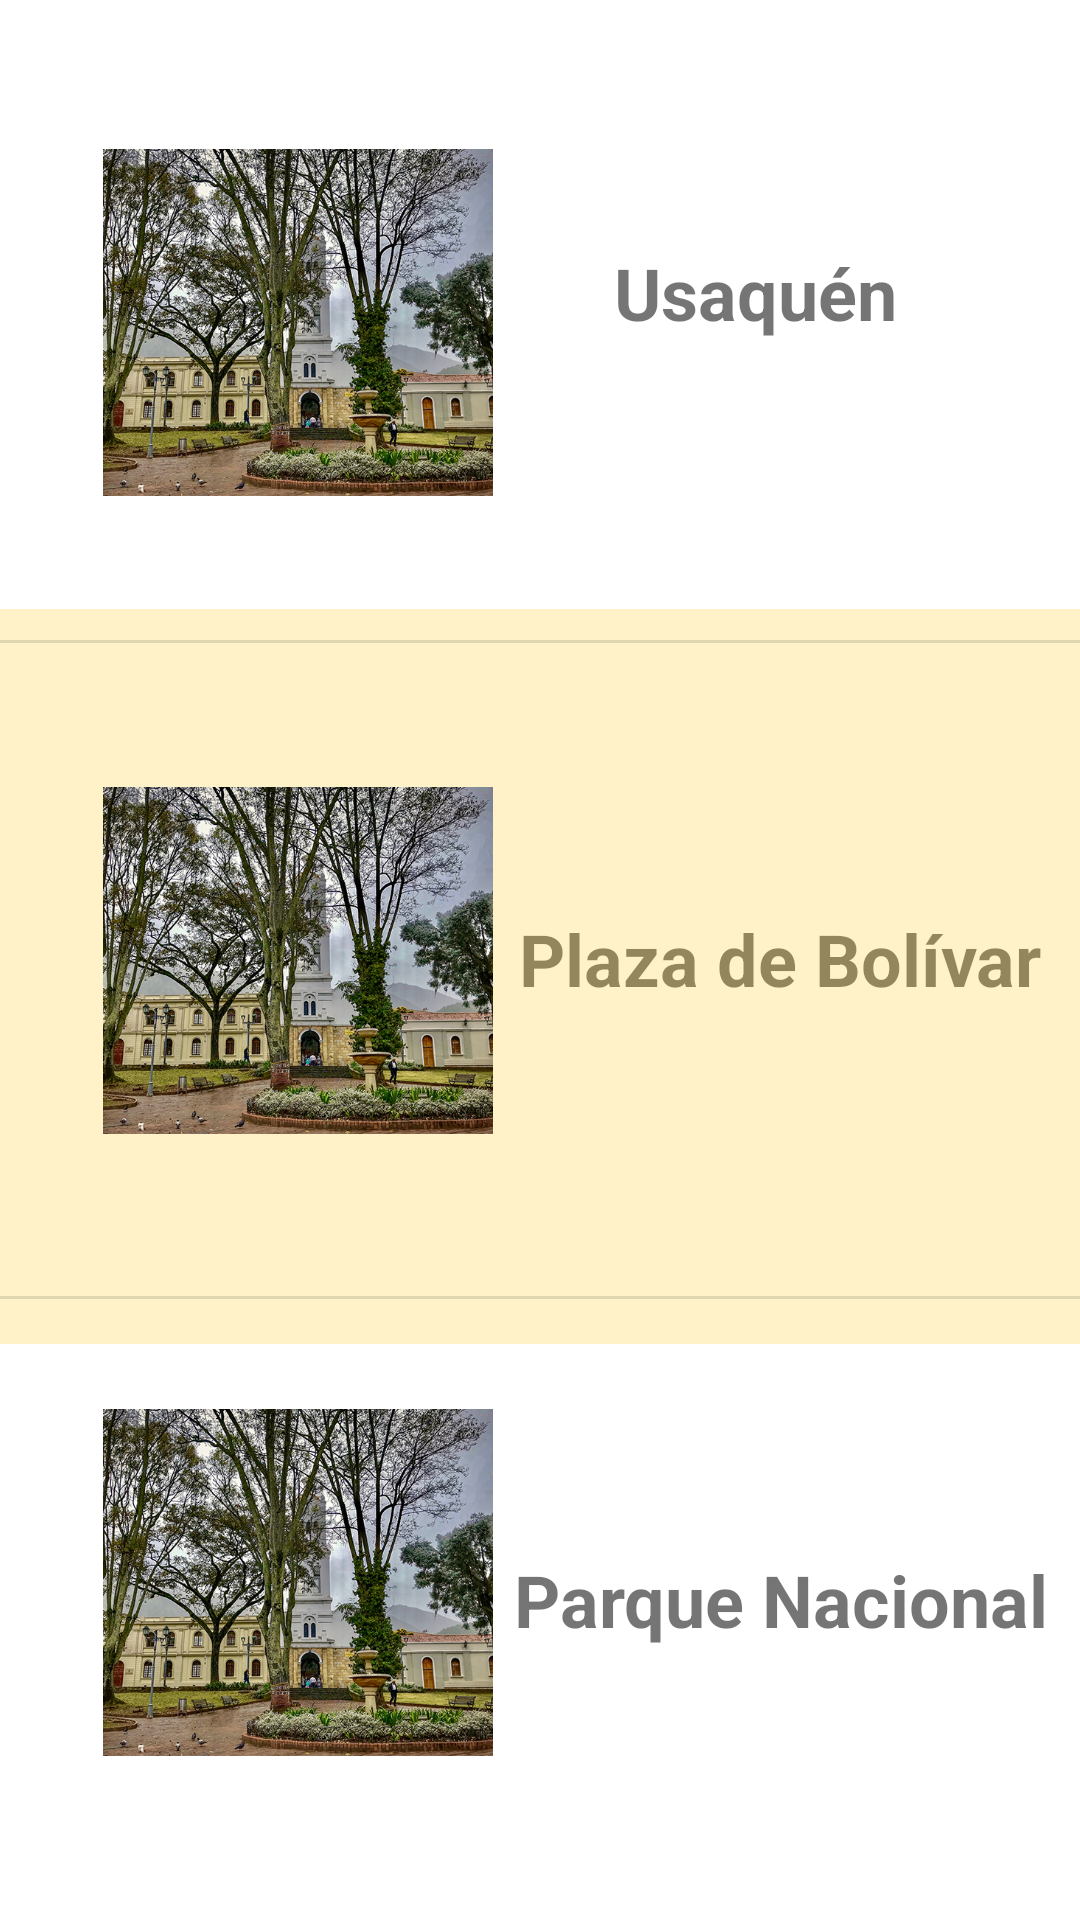

The Android layout XML behind this screen, and the referenced resources:
<!-- AndroidManifest.xml: application theme Theme.HelloWorld -->
<!-- res/layout/activity_list.xml -->
<?xml version="1.0" encoding="utf-8"?>
<androidx.constraintlayout.widget.ConstraintLayout xmlns:android="http://schemas.android.com/apk/res/android"
    xmlns:app="http://schemas.android.com/apk/res-auto"
    xmlns:tools="http://schemas.android.com/tools"
    android:layout_width="match_parent"
    android:layout_height="match_parent"
    tools:context=".MainActivity">

    <TextView
        android:id="@+id/textView5"
        android:layout_width="wrap_content"
        android:layout_height="wrap_content"
        android:text="Usaquén"
        android:textSize="24sp"
        android:textStyle="bold"
        app:layout_constraintBottom_toBottomOf="parent"
        app:layout_constraintEnd_toEndOf="parent"
        app:layout_constraintHorizontal_bias="0.398"
        app:layout_constraintStart_toEndOf="@+id/imageView5"
        app:layout_constraintTop_toTopOf="parent"
        app:layout_constraintVertical_bias="0.134" />

    <ImageView
        android:id="@+id/imageView5"
        android:layout_width="130dp"
        android:layout_height="129dp"
        android:contentDescription="usaquen"
        app:layout_constraintBottom_toBottomOf="parent"
        app:layout_constraintEnd_toEndOf="parent"
        app:layout_constraintHorizontal_bias="0.149"
        app:layout_constraintStart_toStartOf="parent"
        app:layout_constraintTop_toTopOf="parent"
        app:layout_constraintVertical_bias="0.084"
        app:srcCompat="@drawable/usaquen" />

    <View
        android:id="@+id/view2"
        android:layout_width="413dp"
        android:layout_height="245dp"
        app:layout_constraintBottom_toBottomOf="parent"
        app:layout_constraintEnd_toEndOf="parent"
        app:layout_constraintStart_toStartOf="parent"
        app:layout_constraintTop_toTopOf="parent"
        app:layout_constraintVertical_bias="0.0" />

    <TextView
        android:id="@+id/textView6"
        android:layout_width="wrap_content"
        android:layout_height="wrap_content"
        android:text="Plaza de Bolívar"
        android:textSize="24sp"
        android:textStyle="bold"
        app:layout_constraintBottom_toBottomOf="parent"
        app:layout_constraintEnd_toEndOf="parent"
        app:layout_constraintHorizontal_bias="0.4"
        app:layout_constraintStart_toEndOf="@+id/imageView5"
        app:layout_constraintTop_toTopOf="parent"
        app:layout_constraintVertical_bias="0.499" />

    <View
        android:id="@+id/view3"
        android:layout_width="413dp"
        android:layout_height="245dp"
        android:background="#37FFC107"
        app:layout_constraintBottom_toBottomOf="parent"
        app:layout_constraintEnd_toEndOf="parent"
        app:layout_constraintHorizontal_bias="1.0"
        app:layout_constraintStart_toStartOf="parent"
        app:layout_constraintTop_toTopOf="parent"
        app:layout_constraintVertical_bias="0.514" />

    <ImageView
        android:id="@+id/imageView6"
        android:layout_width="130dp"
        android:layout_height="129dp"
        android:contentDescription="plazabolivar"
        app:layout_constraintBottom_toBottomOf="parent"
        app:layout_constraintEnd_toEndOf="parent"
        app:layout_constraintHorizontal_bias="0.149"
        app:layout_constraintStart_toStartOf="parent"
        app:layout_constraintTop_toTopOf="parent"
        app:srcCompat="@drawable/usaquen" />

    <TextView
        android:id="@+id/textView7"
        android:layout_width="wrap_content"
        android:layout_height="wrap_content"
        android:text="Parque Nacional"
        android:textSize="24sp"
        android:textStyle="bold"
        app:layout_constraintBottom_toBottomOf="parent"
        app:layout_constraintEnd_toEndOf="parent"
        app:layout_constraintHorizontal_bias="0.4"
        app:layout_constraintStart_toEndOf="@+id/imageView5"
        app:layout_constraintTop_toTopOf="parent"
        app:layout_constraintVertical_bias="0.851" />

    <ImageView
        android:id="@+id/imageView7"
        android:layout_width="130dp"
        android:layout_height="129dp"
        android:contentDescription="parquenacional"
        app:layout_constraintBottom_toBottomOf="parent"
        app:layout_constraintEnd_toEndOf="parent"
        app:layout_constraintHorizontal_bias="0.149"
        app:layout_constraintStart_toStartOf="parent"
        app:layout_constraintTop_toTopOf="parent"
        app:layout_constraintVertical_bias="0.906"
        app:srcCompat="@drawable/usaquen" />

    <View
        android:id="@+id/divider2"
        android:layout_width="409dp"
        android:layout_height="1dp"
        android:background="?android:attr/listDivider"
        app:layout_constraintBottom_toBottomOf="parent"
        app:layout_constraintEnd_toEndOf="parent"
        app:layout_constraintStart_toStartOf="parent"
        app:layout_constraintTop_toTopOf="parent"
        app:layout_constraintVertical_bias="0.334" />

    <View
        android:id="@+id/divider3"
        android:layout_width="409dp"
        android:layout_height="1dp"
        android:background="?android:attr/listDivider"
        app:layout_constraintBottom_toBottomOf="parent"
        app:layout_constraintEnd_toEndOf="parent"
        app:layout_constraintStart_toStartOf="parent"
        app:layout_constraintTop_toTopOf="parent"
        app:layout_constraintVertical_bias="0.676" />

    <androidx.viewpager2.widget.ViewPager2
        android:layout_width="409dp"
        android:layout_height="54dp"
        android:layout_marginStart="6dp"
        android:layout_marginTop="1dp"
        android:layout_marginEnd="6dp"
        android:layout_marginBottom="1dp"
        android:textAlignment="gravity"
        android:textDirection="inherit"
        android:visibility="visible"
        app:layout_constraintBottom_toBottomOf="parent"
        app:layout_constraintEnd_toEndOf="parent"
        app:layout_constraintStart_toStartOf="parent"
        app:layout_constraintTop_toBottomOf="@+id/imageView7"
        app:layout_constraintVertical_bias="0.0" />

    <androidx.constraintlayout.widget.Barrier
        android:id="@+id/barrier2"
        android:layout_width="wrap_content"
        android:layout_height="wrap_content"
        app:barrierDirection="top" />

</androidx.constraintlayout.widget.ConstraintLayout>
<!-- resources referenced by this layout -->
<resources>
  <!-- drawable usaquen: jpeg bitmap (drawable, 400057 bytes) -->
  <style name="Theme.HelloWorld" parent="Theme.MaterialComponents.DayNight.DarkActionBar">
          
          <item name="colorPrimary">@color/purple_500</item>
          <item name="colorPrimaryVariant">@color/purple_700</item>
          <item name="colorOnPrimary">@color/white</item>
          
          <item name="colorSecondary">@color/teal_200</item>
          <item name="colorSecondaryVariant">@color/teal_700</item>
          <item name="colorOnSecondary">@color/black</item>
          
          <item name="android:statusBarColor" tools:targetApi="l">?attr/colorPrimaryVariant</item>
          
      </style>
  <color name="purple_500">#B61306</color>
  <color name="purple_700">#8A170E</color>
  <color name="white">#FFFFFFFF</color>
  <color name="teal_200">#FF03DAC5</color>
  <color name="teal_700">#FF018786</color>
  <color name="black">#FF000000</color>
</resources>
